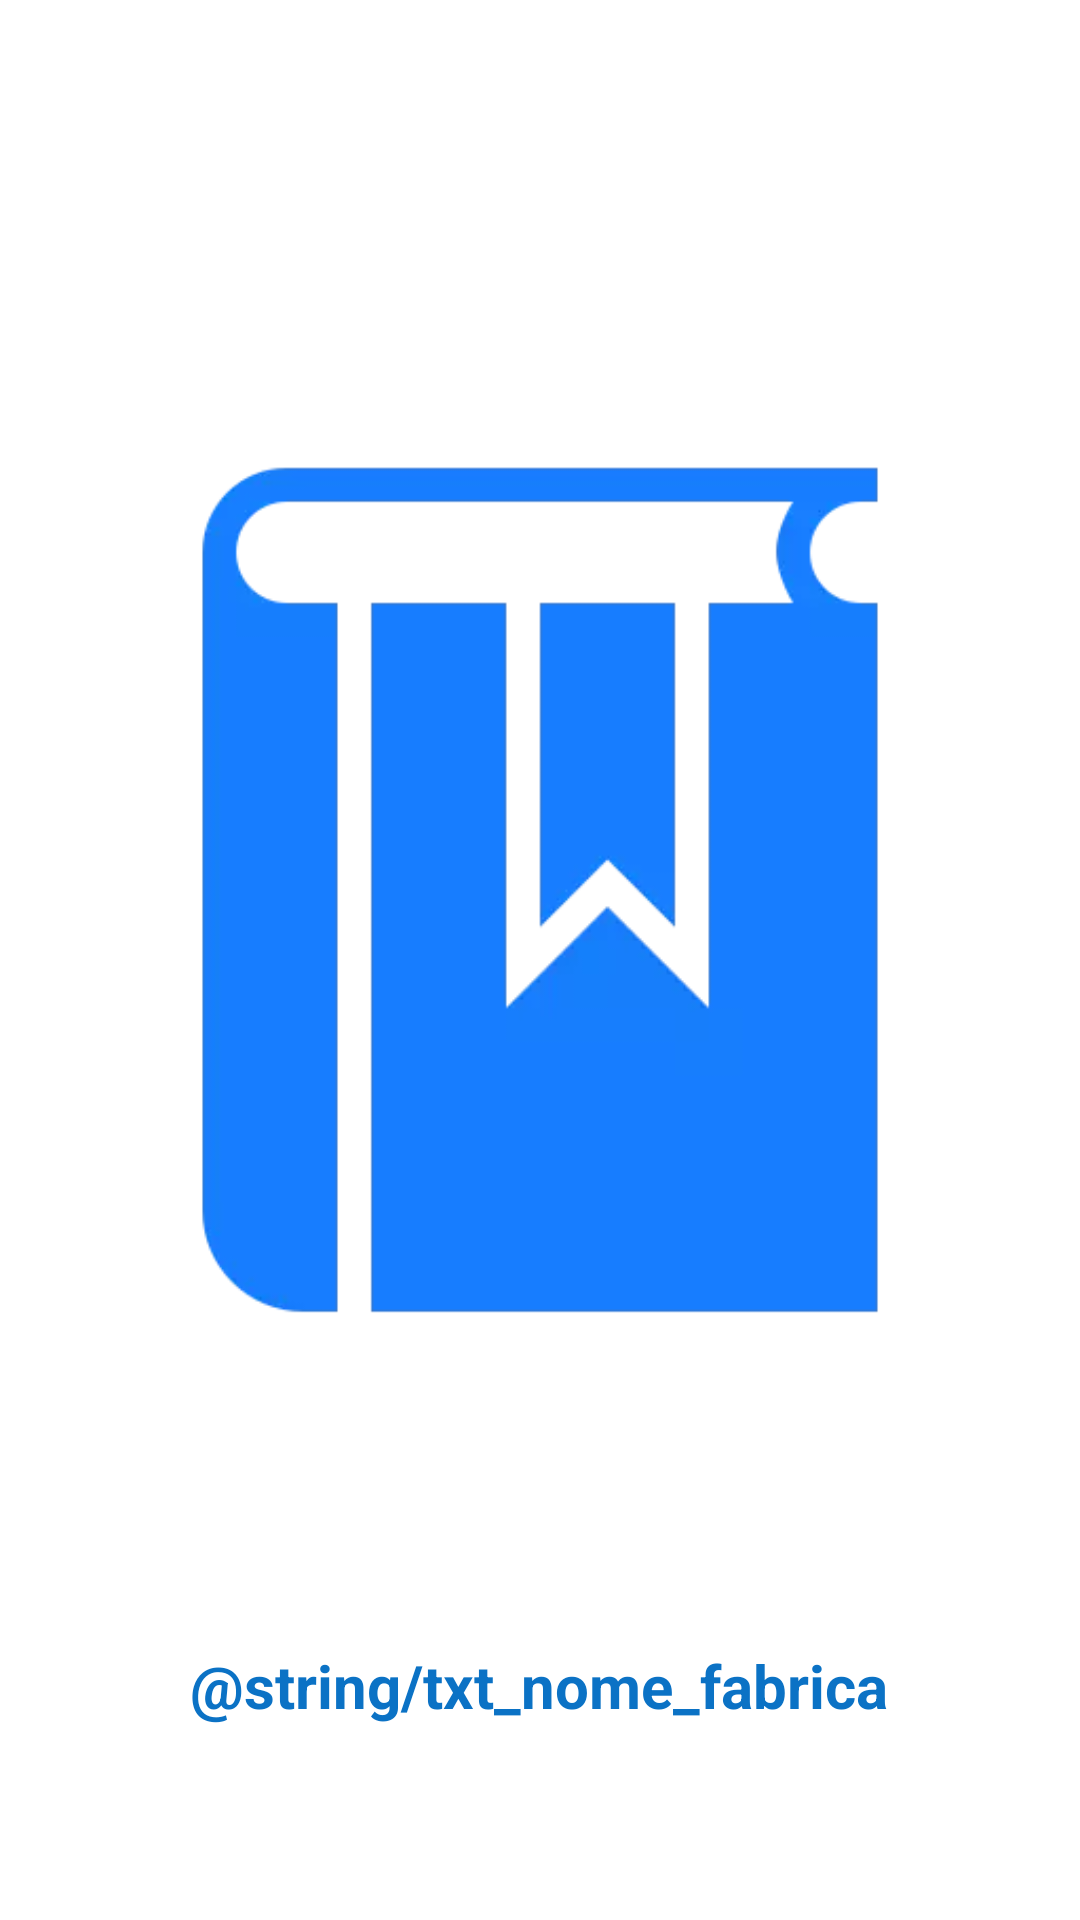

Reconstruct the res/layout file that produces this screen, plus the resources it refers to.
<!-- AndroidManifest.xml: application theme Theme.BibliaSagrada -->
<!-- res/layout/activity_splash.xml -->
<?xml version="1.0" encoding="utf-8"?>
<androidx.constraintlayout.widget.ConstraintLayout xmlns:android="http://schemas.android.com/apk/res/android"
    xmlns:app="http://schemas.android.com/apk/res-auto"
    xmlns:tools="http://schemas.android.com/tools"
    android:layout_width="match_parent"
    android:layout_height="match_parent"
    tools:context=".view.SplashActivity">

    <ImageView
        android:id="@+id/imageSplash1"
        android:layout_width="wrap_content"
        android:layout_height="wrap_content"
        android:src="@drawable/bookbiblie2"
        app:layout_constraintBottom_toBottomOf="parent"
        app:layout_constraintEnd_toEndOf="parent"
        app:layout_constraintHorizontal_bias="0.0"
        app:layout_constraintStart_toStartOf="parent"
        app:layout_constraintTop_toTopOf="parent"
        app:layout_constraintVertical_bias="0.274" />

    <TextView
        android:layout_width="wrap_content"
        android:layout_height="wrap_content"
        android:text="@string/txt_nome_fabrica"
        android:textSize="20sp"
        android:textColor="@color/azul_tema"
        android:textStyle="bold"
        app:layout_constraintBottom_toBottomOf="parent"
        app:layout_constraintEnd_toEndOf="parent"
        app:layout_constraintHorizontal_bias="0.498"
        app:layout_constraintStart_toStartOf="parent"
        app:layout_constraintTop_toBottomOf="@+id/imageSplash1"
        app:layout_constraintVertical_bias="0.022"
        tools:ignore="MissingConstraints" />

</androidx.constraintlayout.widget.ConstraintLayout>
<!-- resources referenced by this layout -->
<resources>
  <color name="azul_tema">#0b72c5</color>
  <!-- drawable bookbiblie2: webp bitmap (drawable, 3798 bytes) -->
  <style name="Theme.BibliaSagrada" parent="Theme.MaterialComponents.DayNight.DarkActionBar">
          
          <item name="colorPrimary">@color/azul_tema</item>
          <item name="colorPrimaryVariant">@color/azul_tema</item>
          <item name="colorOnPrimary">@color/white</item>
          
          <item name="colorSecondary">@color/azul_tema</item>
          <item name="colorSecondaryVariant">@color/teal_700</item>
          <item name="colorOnSecondary">@color/black</item>
          
          <item name="android:statusBarColor">?attr/colorPrimaryVariant</item>
          
      </style>
  <color name="white">#FFFFFFFF</color>
  <color name="teal_700">#FF018786</color>
  <color name="black">#FF000000</color>
</resources>
